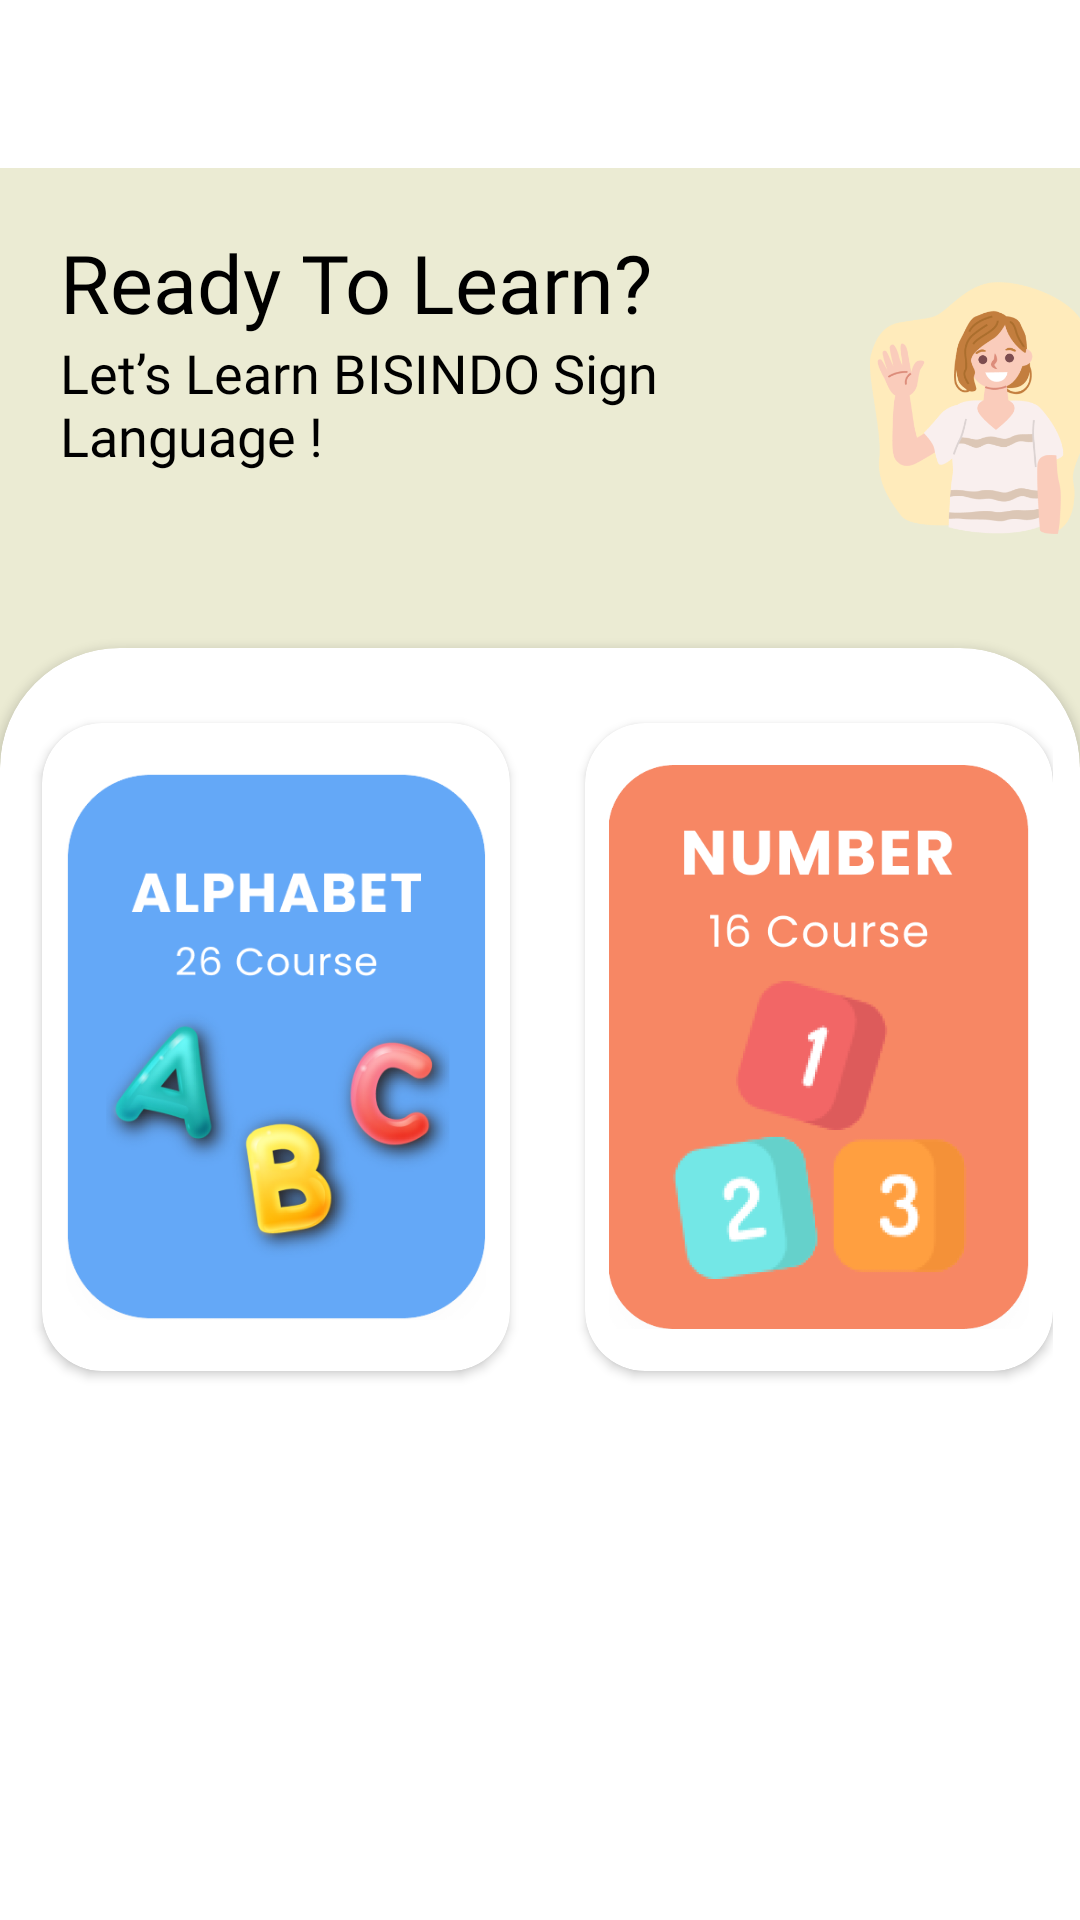

Android layout source for this screen:
<!-- AndroidManifest.xml: application theme Base.Theme.IsAble_Capstone -->
<!-- res/layout/activity_learning.xml -->
<?xml version="1.0" encoding="utf-8"?>
<LinearLayout xmlns:android="http://schemas.android.com/apk/res/android"
    xmlns:app="http://schemas.android.com/apk/res-auto"
    xmlns:tools="http://schemas.android.com/tools"
    android:layout_width="match_parent"
    android:layout_height="match_parent"
    tools:context=".ui.learning.LearningActivity"
    android:orientation="vertical">

    <include
        android:id="@+id/xml_toolbar"
        layout = "@layout/toolbar"/>

    <ScrollView
        android:layout_width="match_parent"
        android:layout_height="match_parent" >

        <RelativeLayout
            android:layout_width="match_parent"
            android:layout_height="wrap_content"
            android:background="#EBEBD3">

            <LinearLayout
                android:id="@+id/bannerL"
                android:layout_width="match_parent"
                android:layout_height="wrap_content"
                android:orientation="horizontal">

                <LinearLayout
                    android:layout_width="wrap_content"
                    android:layout_height="wrap_content"
                    android:orientation="vertical"
                    android:padding="20dp">

                    <TextView
                        android:layout_width="wrap_content"
                        android:layout_height="wrap_content"
                        android:fontFamily="@font/mbold"
                        android:text="Ready To Learn?"
                        android:textColor="@color/black"
                        android:textSize="27sp" />

                    <TextView
                        android:layout_width="250dp"
                        android:layout_height="wrap_content"
                        android:fontFamily="@font/mreguler"
                        android:text="Let’s Learn BISINDO Sign Language !"
                        android:textColor="@color/black"
                        android:textSize="18sp"
                        tools:ignore="TextSizeCheck" />
                </LinearLayout>

                <ImageView
                    android:layout_width="match_parent"
                    android:layout_height="160dp"
                    android:contentDescription="PERSON"
                    android:src="@drawable/personinlearning"
                    tools:ignore="ImageContrastCheck" />
            </LinearLayout>

            <androidx.cardview.widget.CardView
                android:layout_width="match_parent"
                android:layout_height="match_parent"
                android:layout_below="@+id/bannerL"
                android:layout_marginBottom="-40dp"
                app:cardBackgroundColor="@color/white"
                app:cardCornerRadius="40dp">

                <LinearLayout
                    android:layout_width="match_parent"
                    android:layout_height="match_parent"
                    android:layout_marginTop="20dp"
                    android:layout_marginBottom="40dp"
                    android:gravity="center"
                    android:orientation="vertical">

                    <LinearLayout
                        android:layout_width="wrap_content"
                        android:layout_height="wrap_content"
                        android:orientation="horizontal">

                        <androidx.cardview.widget.CardView
                            android:layout_width="wrap_content"
                            android:layout_height="wrap_content"
                            android:layout_margin="5dp"
                            app:cardCornerRadius="20dp">

                            <ImageButton
                                android:id="@+id/btn_alfabet_learn"
                                android:layout_width="140dp"
                                android:layout_height="200dp"
                                android:layout_margin="8dp"
                                android:background="@color/white"
                                android:contentDescription="@string/BTN"
                                android:scaleType="fitCenter"
                                android:src="@drawable/alfabet_learning"
                                tools:ignore="DuplicateSpeakableTextCheck,ImageContrastCheck,RedundantDescriptionCheck" />
                        </androidx.cardview.widget.CardView>

                        <androidx.cardview.widget.CardView
                            android:layout_width="wrap_content"
                            android:layout_height="wrap_content"
                            android:layout_marginStart="20dp"
                            android:layout_marginTop="5dp"
                            app:cardCornerRadius="20dp">

                            <ImageButton
                                android:id="@+id/btn_number_learn"
                                android:layout_width="140dp"
                                android:layout_height="200dp"
                                android:layout_margin="8dp"
                                android:background="@color/white"
                                android:contentDescription="@string/BTN"
                                android:scaleType="fitCenter"
                                android:src="@drawable/learning_1"
                                tools:ignore="ImageContrastCheck,RedundantDescriptionCheck" />
                        </androidx.cardview.widget.CardView>

                    </LinearLayout>

                </LinearLayout>

            </androidx.cardview.widget.CardView>
        </RelativeLayout>
    </ScrollView>

</LinearLayout>
<!-- res/layout/toolbar.xml (included above) -->
<?xml version="1.0" encoding="utf-8"?>
<androidx.appcompat.widget.Toolbar xmlns:android="http://schemas.android.com/apk/res/android"
    android:layout_width="match_parent"
    android:layout_height="?actionBarSize"
    android:background="@color/transparant"
    android:elevation="4dp"
    >

</androidx.appcompat.widget.Toolbar>
<!-- resources referenced by this layout -->
<resources>
  <color name="black">#FF000000</color>
  <color name="transparant">#00FFFFFF</color>
  <color name="white">#FFFFFFFF</color>
  <!-- drawable alfabet_learning: png bitmap (drawable, 97398 bytes) -->
  <!-- drawable learning_1: png bitmap (drawable, 38900 bytes) -->
  <!-- drawable personinlearning: png bitmap (drawable, 39909 bytes) -->
  <string name="BTN">BUTTON</string>
  <style name="Base.Theme.IsAble_Capstone" parent="Theme.MaterialComponents.DayNight.NoActionBar">
          
          <item name="colorPrimary">#0A6EDC</item>
          <item name="colorPrimaryVariant">#083D77</item>
          <item name="colorOnPrimary">#FFFFFF</item>
  
  
          <item name="floatingActionButtonStyle">@color/white</item>
  
          
          <item name="colorSecondary">@color/teal_200</item>
          <item name="colorSecondaryVariant">@color/teal_700</item>
          <item name="colorOnSecondary">@color/black</item>
          
          <item name="android:statusBarColor" tools:targetApi="l">#6D91F6</item>
          
      </style>
  <color name="teal_200">#FF03DAC5</color>
  <color name="teal_700">#FF018786</color>
</resources>
